Run: headless pygame with SDL's dummy video driver; simulated clock (each Clock.tick advances the game by its frame time, no real sleeping); random seed 0; keys injected as events and as key.get_pressed() state; no mouse input; restart key SPACE tapped at the start of phases 3 and 4.
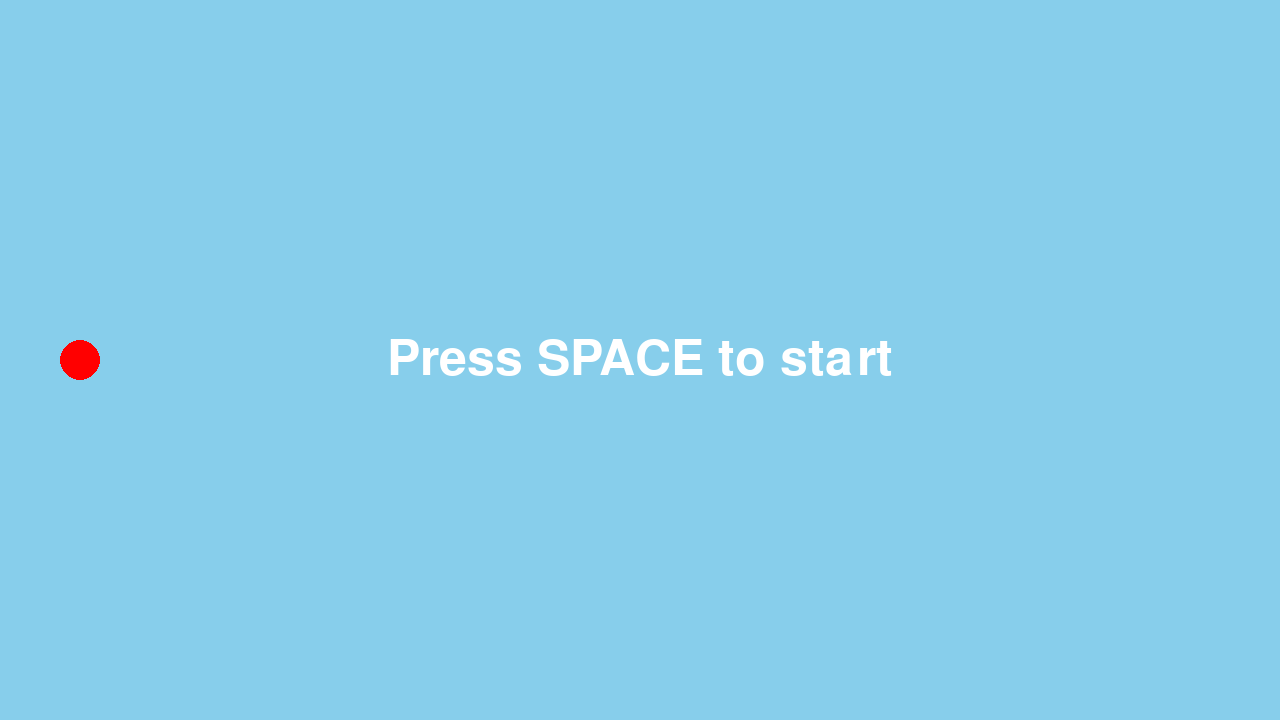
Frame 1 of 4 · flips 1–60 · no input
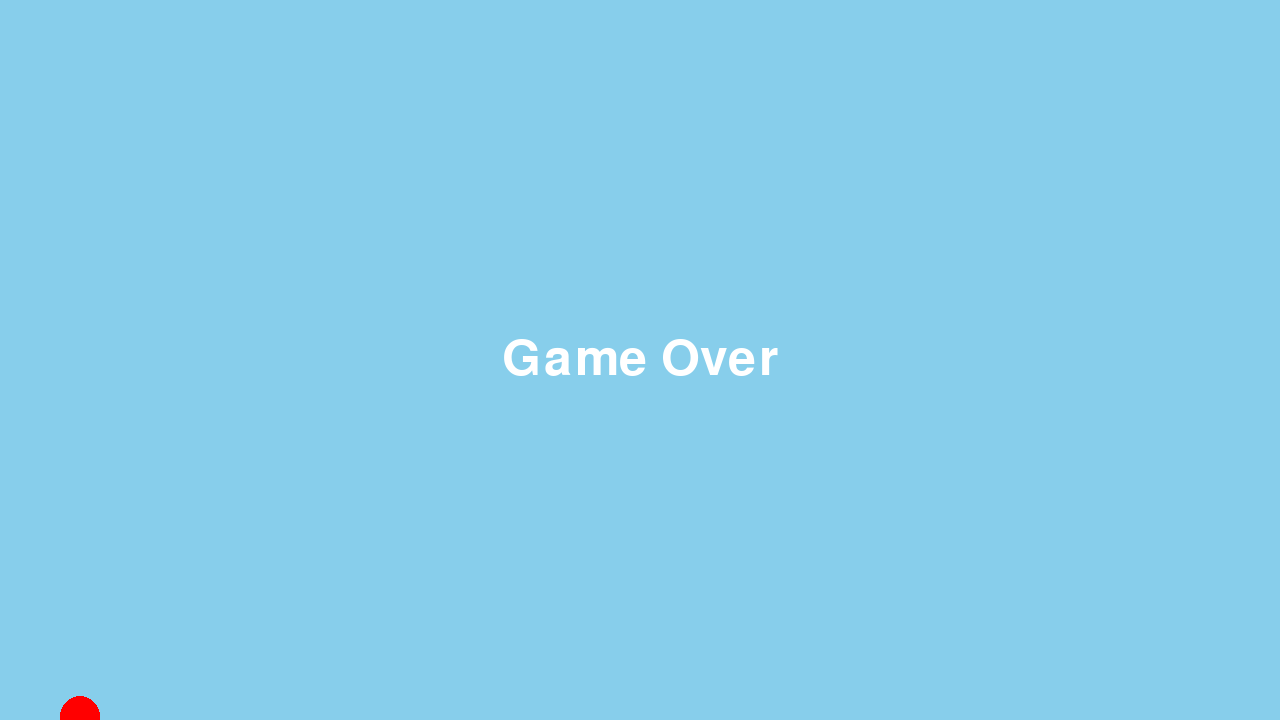
Frame 2 of 4 · flips 61–180 · tapped SPACE, RETURN · held RIGHT (→), D
Frame 3 of 4 · flips 181–300 · tapped SPACE · held DOWN (↓), S · screen unchanged from frame 2, image omitted
Frame 4 of 4 · flips 301–420 · tapped SPACE · held LEFT (←), A, UP (↑), W · screen unchanged from frame 3, image omitted

The pygame program that drew these frames:

import sys
import pygame

# pygame setup
width, height = 1280, 720
pygame.init()
screen = pygame.display.set_mode((width, height))
pygame.display.set_caption("Floppy Ball")
clock = pygame.time.Clock()

ball_x = 80
ball_y = height // 2
ball_radius = 20
ball_velocity = 0
gravity = 0.5

flap_strength = -10

state = "start" # "start", "playing", "game_over"

running = True
while running:
    
    for event in pygame.event.get():
        if event.type == pygame.QUIT:
            running = False
        elif event.type == pygame.KEYDOWN:
            if event.key == pygame.K_SPACE:
                if state == "start":
                    
                    state = "playing"
                elif state == "game_over":
                    # Reset game state
                    state = "playing"
                    ball_y = height // 2
                    ball_velocity = 0
                    state = "playing"
                ball_velocity = flap_strength

    if state == "playing":
        ball_velocity += gravity
        ball_y += ball_velocity

    if ball_y - ball_radius <= 0 or ball_y + ball_radius > height:
        state = "game_over"

    screen.fill((135, 206, 235))
    pygame.draw.circle(screen, (255, 0, 0), (ball_x, ball_y), ball_radius) 



    font = pygame.font.Font(None, 74)    

    if state == "game_over":
        text = font.render("Game Over", True, (255, 255, 255))
    if state == "start":
        text = font.render("Press SPACE to start", True, (255, 255, 255))

    if state in ["start", "game_over"]:
      text_rect = text.get_rect(center=(width // 2, height // 2))
      screen.blit(text, text_rect)

    pygame.display.flip() 
    dt = clock.tick(60)

pygame.quit()
sys.exit()
